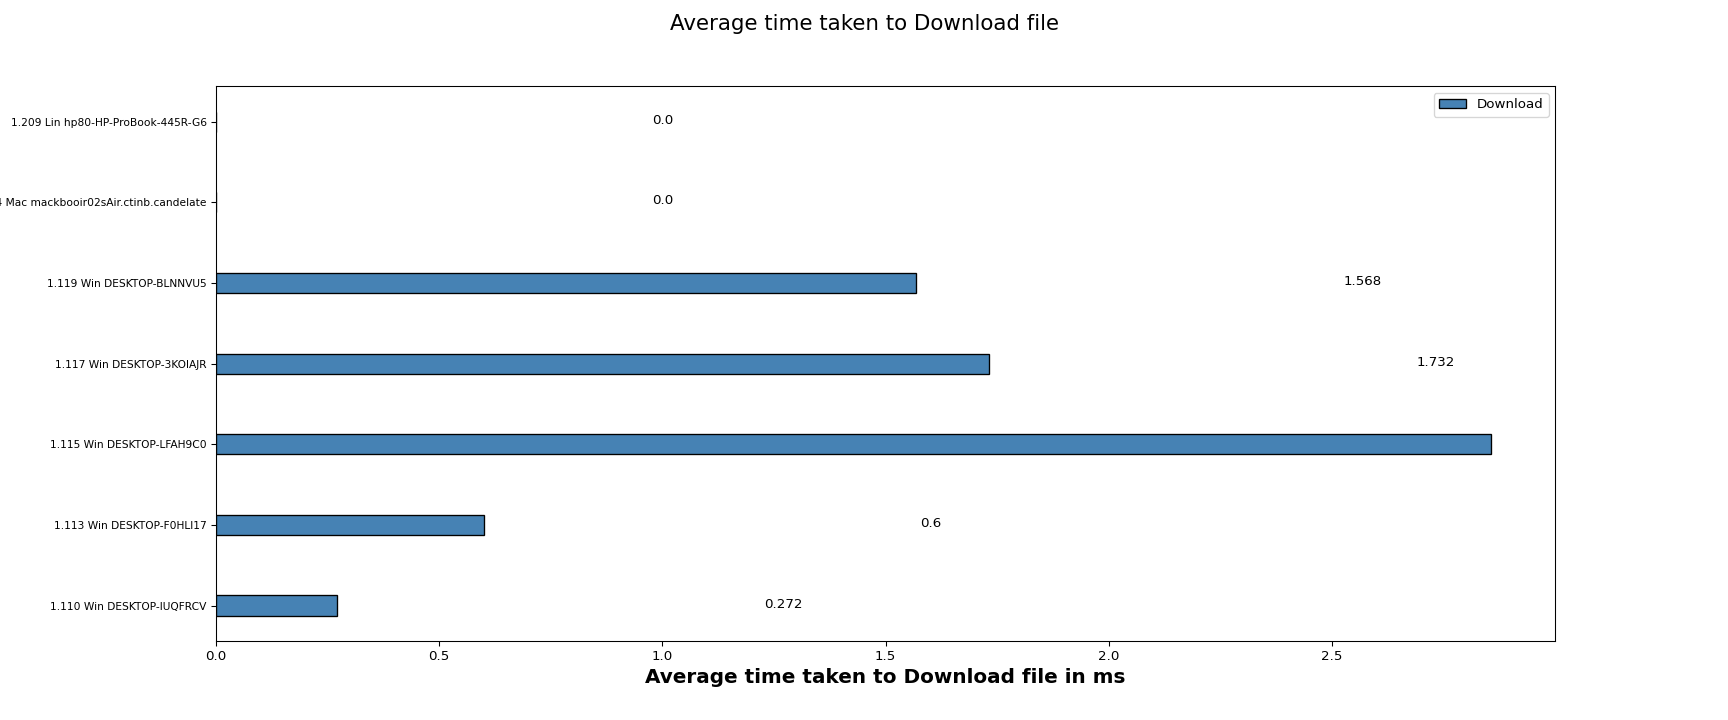

The table this chart was drawn from, first rows:
Client names, Download
1.110 Win DESKTOP-IUQFRCV, 0.27
1.113 Win DESKTOP-F0HLI17, 0.60
1.115 Win DESKTOP-LFAH9C0, 2.86
1.117 Win DESKTOP-3KOIAJR, 1.73
1.119 Win DESKTOP-BLNNVU5, 1.57
1.154 Mac mackbooir02sAir.ctinb.candelat…, 0.00
1.209 Lin hp80-HP-ProBook-445R-G6, 0.00
